The GitHub repository Shabinaja/roboflow-sugarcane-diseases contains a labelled image folder "CNN classification of sugracane diseases" with 5 categories: healthy, red rot, ring spot, rust, smut. Examples follow, each with its label.

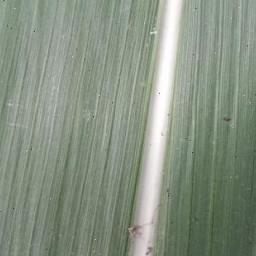
Label: healthy

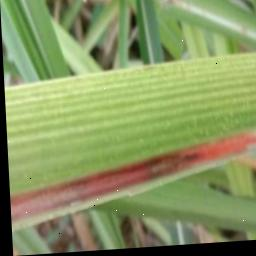
Label: red rot

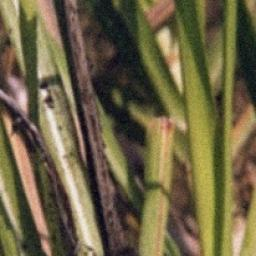
Label: smut

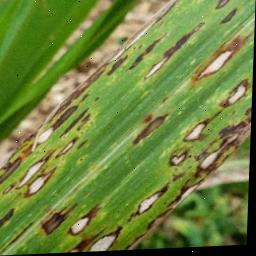
Label: ring spot

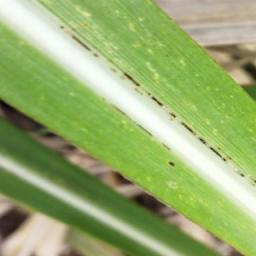
Label: rust

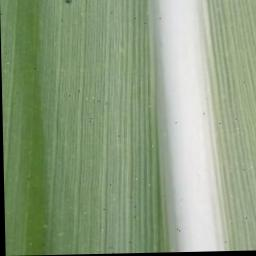
Label: healthy
